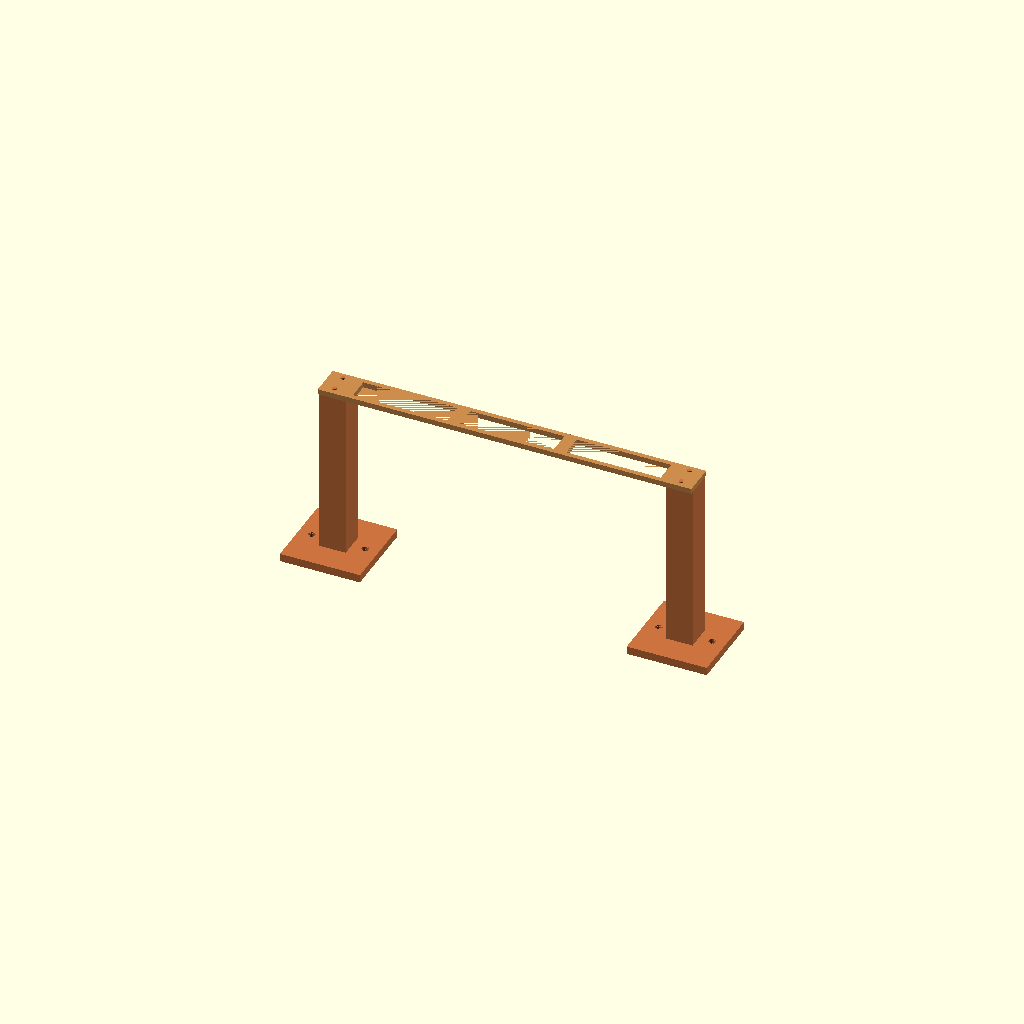
Cell 1 — every parameter at its default value.
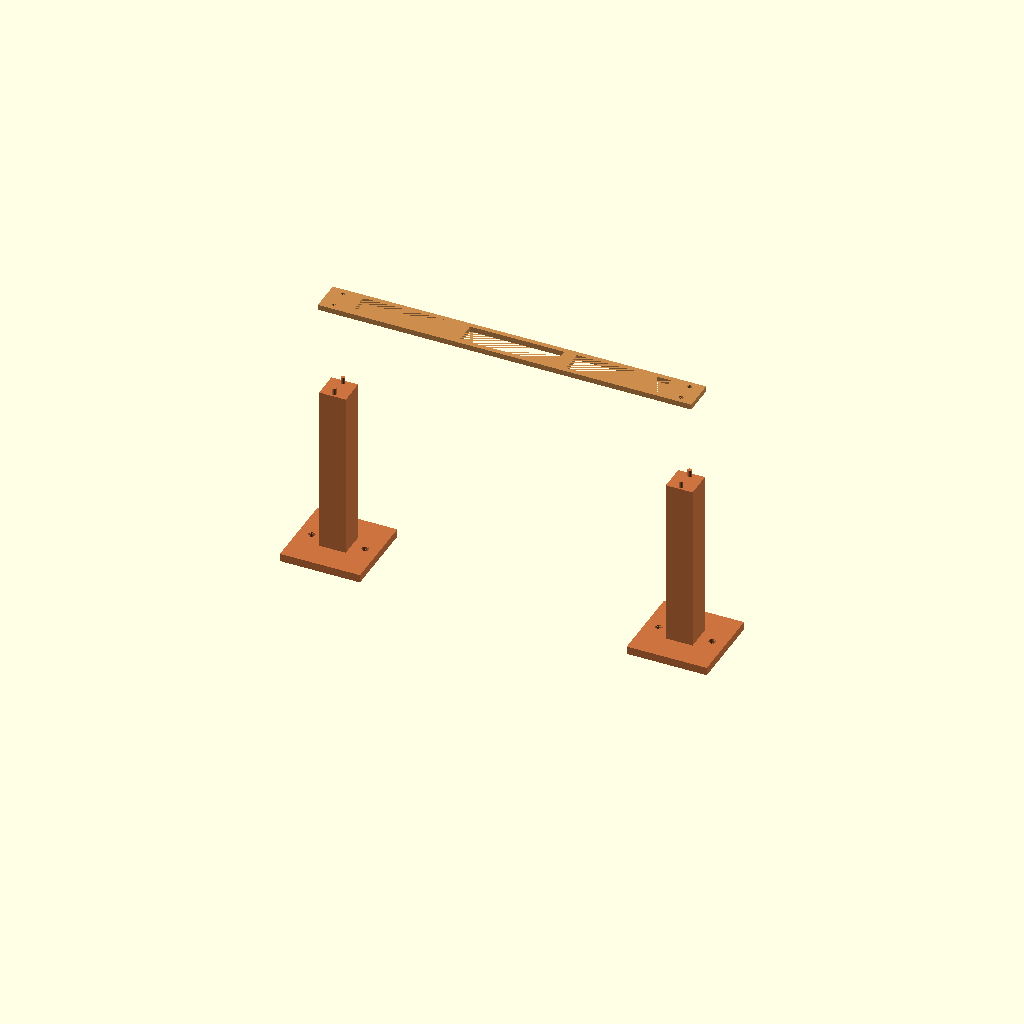
Cell 2 — exploded set to true, the other parameters unchanged.
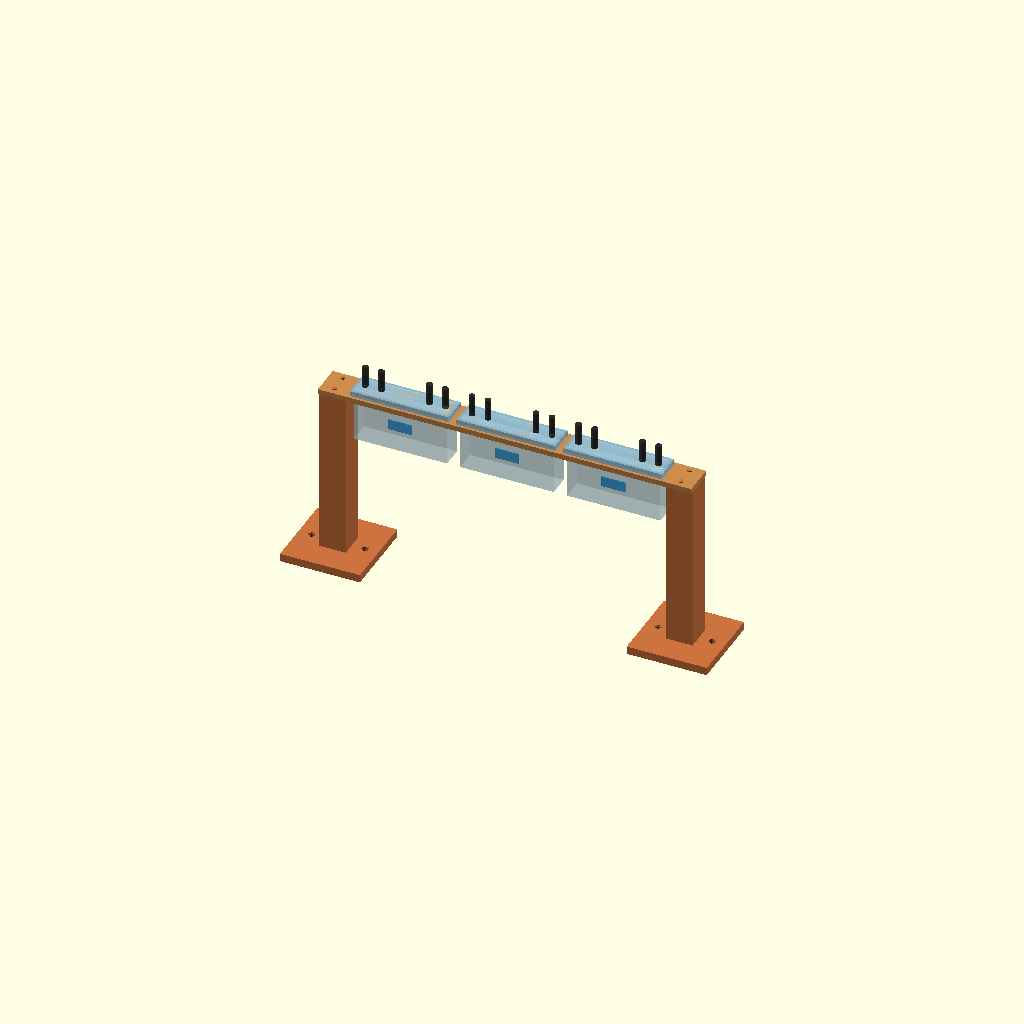
Cell 3: show_chip_ref = true (everything else at default).
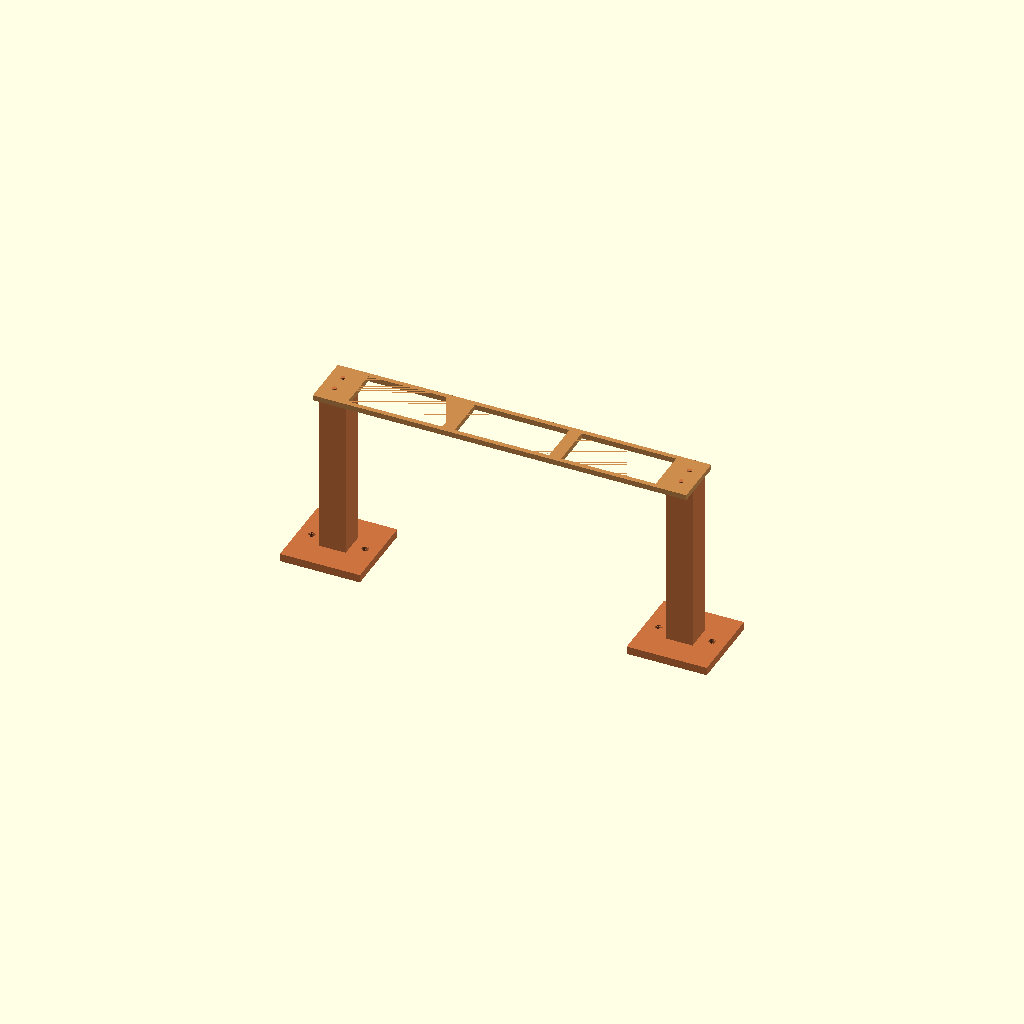
Cell 4: chip_t = 32 (everything else at default).
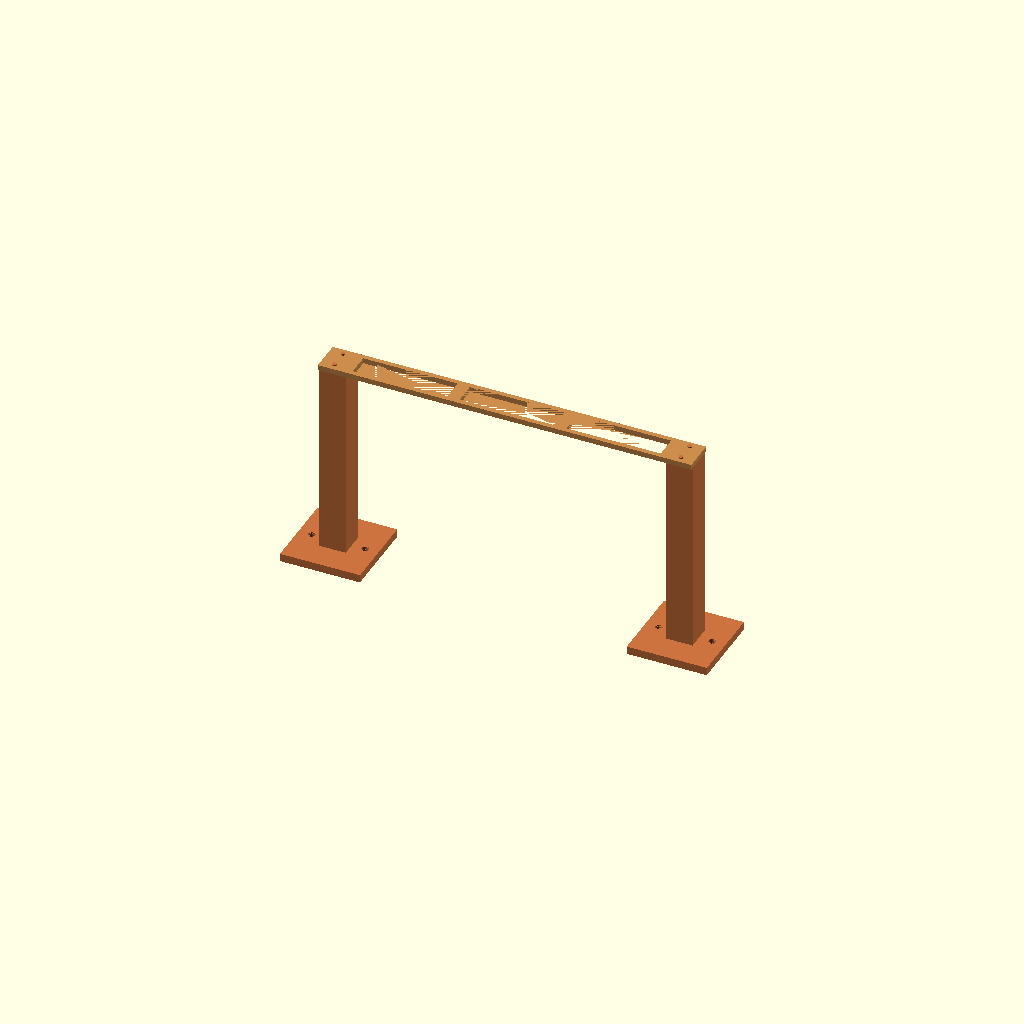
Cell 5: the same model with chip_h = 80.
One fixed orthographic camera (rotation 55°, 0°, 25°; colour scheme Cornfield) for every cell.
OpenSCAD source file hardware/rails/openscad/bioreactor_bridge_split.scad:
// Mesoscope RAILS — bioreactor bridge (Brücke) as ONE printable piece on two
// separate end towers (Türme). 3 printed parts total: 1 bridge + 2 towers.
//
// Holds N bioreactor chips ("Chip senkrecht") in series along X, HANGING
// hochkant, for the tilted-microscope linear-rail scan
// (see docs/RAIL_MOUNT_CONCEPT.md §3, §6).
//
// Concept (one-piece bridge + separate towers — supersedes the earlier
// 3-segment half-lap split of this same file, and is the alternative to the
// metal-spine rack of bioreactor_rack.scad):
//   * ONE continuous traverse board (the bridge) with a drop-in chip through-
//     hole per station; each chip drops in FROM THE TOP, a 2 mm Kranz (rim)
//     rests FLAT on the board top, the chip HANGS below. Tubes exit the top.
//   * Imaging is horizontal THROUGH the 16 mm chip thickness: light source +Y ->
//     chip -> objective -Y. The optical window sits at the chip vertical centre
//     (= optical axis), well below the board, so the board never blocks the view.
//   * The bridge spans only the STATION ROW plus a short end margin (no long
//     overhang), so at N<=3 it stays UNDER the 300 mm print bed and prints as a
//     SINGLE piece — no splice needed. (At N>=4 the bare chip row already
//     exceeds the bed; reduce N or re-introduce a splice.)
//   * Two separate end TOWERS rise from the shared base plate (Grundplatte) and
//     sit just OUTSIDE the end chips; the bridge ends drop onto the tower tops
//     over 2x press-fit locating pins each (no screws). The space BELOW the chips
//     stays free so the moving mesoscope reaches every station.
//
// The chip itself exists only as a mesh STL (no SCAD source), so the chip+Kranz
// here is a NON-PRINT reference block (show_chip_ref) for visualising the fit.
// The printed parts are the 1 bridge board + 2 towers.
//
// STANDALONE: no upstream OpenFlexure clone needed — render directly.
//   ./build_bridge_split.sh 3
//   openscad -o bridge.stl -D part="bridge" -D N=3 bioreactor_bridge_split.scad
//   openscad            -D part="all"  bioreactor_bridge_split.scad   // F5 preview
//
// Axes (in-use orientation, matching rail_mount_mesoscope.scad / bioreactor_rack.scad):
//   X = along the rail / chip width
//   Y = optical axis / chip thickness (imaged through)
//   Z = vertical (gravity down); chips hang, bridge + towers above

// ---------------------------------------------------------------------------
// Chip geometry (bare body, hanging hochkant; base plate excluded per doc §6)
// ---------------------------------------------------------------------------
chip_w = 70;    // X  chip width (along the rail)
chip_t = 16;    // Y  chip thickness (optical axis, imaged through)
chip_h = 40;    // Z  chip height (hanging)
window_w = 18;  // X  optical cutout width on the -Y face (ROI Ø5 inside)
window_h = 8;   // Z  optical cutout height
port_d  = 4.5;  // fluidic ports on the TOP edge (tubes point up)
port_dx = 30;   // outer port pair X offset from centre (approx)

// Kranz (hanging flange around the chip top; rests FLAT on the board top)
kranz_w = 2;    // rim width added per side (X and Y)
kranz_h = 4;    // Z height of the flange lip (protrudes above the board top)

// ---------------------------------------------------------------------------
// Bridge configuration
// ---------------------------------------------------------------------------
N = 3;                 // number of stations in series (<=3 keeps the bridge 1-piece)
reactor_pitch = 80;    // centre-to-centre along X (70 chip + 10 gap)

// Optical-axis height — TODO: finalize once the Z-motor resting face / carriage
// height is fixed (docs/RAIL_MOUNT_CONCEPT.md §2, §7.1a, §8). Chip vertical
// centre (= optical window) lands here, measured from the Grundplatte top (z=0).
OPTICAL_AXIS_H = 115;  // PLACEHOLDER (matches oa_h in the massing model)

board_t = 4;                        // bridge board thickness (Z) — halved from 8
board_w = chip_t + 2*kranz_w + 4;   // board width in Y (24): chip hole + margin
fit     = 0.4;                      // chip through-hole clearance per side

// End margin: how far the board extends beyond the OUTER chip edge at each end.
// The tower sits in this margin, just outside the end chip. Larger = more head
// clearance at the end stations, but a longer (eventually too-long) bridge.
end_ext = 25;

// ---------------------------------------------------------------------------
// Bridge <-> tower connection: locating pins ON THE M3 PATTERN
// ---------------------------------------------------------------------------
// The BRIDGE is unchanged from the original screwed design: 2x M3 clearance
// through-holes per end at +/- screw_dy. This keeps an already-printed first
// bridge piece reusable. Only the TOWERS change: where the M3 blind holes used
// to be, solid pins now stand up and slip into those same M3 holes. The holes
// stay M3, so an M3 screw remains an option for extra retention. Two pins per
// end give anti-rotation. pin_d is the tuning knob: raise toward m3_clear for a
// snugger fit, lower for an easier slip.
m3_clear = 3.4;  // bridge through-hole (M3 clearance) — UNCHANGED, keeps old bridge usable
screw_dy = 7;    // Y offset of the pin/hole pair per end (the original M3 pattern)
pin_d    = 3.2;  // tower locating pin: slips into the M3 clearance hole (~0.2 play)
pin_h    = 5;    // pin height (Z); >= board_t -> full engagement, tip stands slightly proud
MAX_BED  = 300;  // print-bed limit (X); the one-piece bridge must stay under this

// ---------------------------------------------------------------------------
// Towers (slim end supports: bolt to the Grundplatte, carry the bridge ends)
// ---------------------------------------------------------------------------
pillar        = 20;    // square tower cross-section (slim so the bridge end clears the end chip)
foot_h = 6;            // tower foot slab thickness (Z), bolts to Grundplatte
M5 = 5.3;              // M5 clearance (tower-foot bolt holes)
BEAM_SLOT_PITCH = 20;  // Grundplatte T-nut hole pattern along X in each foot

// Preview / render switches
part          = "all"; // "all" | "bridge" | "pillarL" | "pillarR"
exploded      = false; // lift the bridge off the towers for a presentation render
show_chip_ref = false; // draw NON-PRINT chip+Kranz reference blocks

$fn = 48;
EPS  = 0.01;

// ---------------------------------------------------------------------------
// Derived layout
// ---------------------------------------------------------------------------
span        = (N - 1) * reactor_pitch;     // X extent of the station row (centres)
// The bridge covers the station row + end_ext beyond each outer chip edge.
bx0         = -chip_w/2 - end_ext;         // board start (just left of the first chip)
bx1         =  span + chip_w/2 + end_ext;  // board end   (just right of the last chip)
board_len   = bx1 - bx0;

// Towers sit under the board ends, just outside the end chips.
pillar_l_cx = bx0 + pillar/2;              // left tower centre (X)
pillar_r_cx = bx1 - pillar/2;              // right tower centre (X)

chip_top_z  = OPTICAL_AXIS_H + chip_h/2;   // chip top
board_top   = chip_top_z - kranz_h;        // Kranz rests FLAT on the board top
board_bottom= board_top - board_t;

y0          = -board_w/2;                  // board spans y0 .. y0+board_w

// Outer chip / Kranz edges (for the tower-clearance assertion)
kranz_half_x = chip_w/2 + kranz_w;         // Kranz reaches ±kranz_half_x in X
pillar_l_inner = pillar_l_cx + pillar/2;   // inner face of the left tower
pillar_r_inner = pillar_r_cx - pillar/2;

// Sanity checks
assert(N >= 2, "N must be >= 2 for a series bridge.");
assert(board_len < MAX_BED,
       str("one-piece bridge too long for the bed: ", board_len,
           " mm >= ", MAX_BED, " mm — reduce N or re-introduce a splice."));
assert(pillar_l_inner <= -kranz_half_x,
       "left tower overlaps the first chip/Kranz in X — increase end_ext or slim the tower.");
assert(pillar_r_inner >= span + kranz_half_x,
       "right tower overlaps the last chip/Kranz in X — increase end_ext or slim the tower.");
assert(board_bottom >= 0, "OPTICAL_AXIS_H too small: board_bottom below the Grundplatte.");
assert(screw_dy + m3_clear/2 < board_w/2, "screw_dy too large: M3 holes break out of the board width.");
assert(screw_dy + pin_d/2 < pillar/2 - 1, "screw_dy too large: pin wall on the tower top too thin.");
assert(pin_h <= board_t + 3, "pin_h too long: pin protrudes too far above the board top.");
echo(str("Bridge (1-piece): N=", N, "  board=", board_len, " x ", board_w, " x ", board_t,
         "mm (bed ", MAX_BED, ")  towers @ X=", pillar_l_cx, ",", pillar_r_cx,
         "  board_top z=", board_top));

// ---------------------------------------------------------------------------
// Per-station chip through-holes
// ---------------------------------------------------------------------------
module board_holes() {
    for (k = [0 : N-1]) {
        xc = k * reactor_pitch;
        translate([xc - (chip_w/2 + fit), -(chip_t/2 + fit), board_bottom - EPS])
            cube([chip_w + 2*fit, chip_t + 2*fit, board_t + 2*EPS]);
    }
}

// ---------------------------------------------------------------------------
// The one-piece bridge board
// ---------------------------------------------------------------------------
module bridge() {
    color([0.8, 0.55, 0.3])
    difference() {
        translate([bx0, y0, board_bottom]) cube([board_len, board_w, board_t]);
        board_holes();
        // M3 clearance through-holes: 2x per end over each tower (UNCHANGED from
        // the original screwed bridge, so an already-printed bridge still fits).
        for (px = [pillar_l_cx, pillar_r_cx])
            for (sy = [screw_dy, -screw_dy])
                translate([px, sy, board_bottom - EPS])
                    cylinder(d = m3_clear, h = board_t + 2*EPS);
    }
}

// ---------------------------------------------------------------------------
// End towers: Grundplatte -> board bottom, M5 foot bolts + 2x M3 board bolts up top
// ---------------------------------------------------------------------------
module tower_with_foot(px) {
    foot_x = pillar + 2*BEAM_SLOT_PITCH;
    color([0.8, 0.45, 0.25]) {
        difference() {
            union() {
                translate([px - pillar/2, -pillar/2, -foot_h])
                    cube([pillar, pillar, board_bottom + foot_h]);
                translate([px - foot_x/2, -foot_x/2, -foot_h])
                    cube([foot_x, foot_x, foot_h]);
            }
            // M5 Grundplatte bolts straddling the tower along X
            for (hx = [px - BEAM_SLOT_PITCH, px + BEAM_SLOT_PITCH])
                translate([hx, 0, -foot_h - EPS]) cylinder(d = M5, h = foot_h + 2*EPS);
        }
        // 2x solid locating pins on the tower top, on the M3 pattern (replacing
        // the old M3 blind holes). They slip into the bridge's M3 holes. Printed
        // standing up from the tower top at z = board_bottom.
        for (sy = [screw_dy, -screw_dy])
            translate([px, sy, board_bottom]) cylinder(d = pin_d, h = pin_h);
    }
}

// ---------------------------------------------------------------------------
// NON-PRINT reference: one chip + 2 mm Kranz + window + top tube stubs
// ---------------------------------------------------------------------------
module chip_ref() {
    kox = chip_w + 2*kranz_w;
    koy = chip_t + 2*kranz_w;
    color([0.75, 0.85, 0.9, 0.55])
    translate([-chip_w/2, -chip_t/2, OPTICAL_AXIS_H - chip_h/2])
        cube([chip_w, chip_t, chip_h]);
    color([0.55, 0.75, 0.85, 0.7])
    translate([-kox/2, -koy/2, chip_top_z - kranz_h]) cube([kox, koy, kranz_h]);
    color([0.1, 0.6, 0.9, 0.8])
    translate([-window_w/2, -chip_t/2 - 0.6, OPTICAL_AXIS_H - window_h/2])
        cube([window_w, 0.8, window_h]);
    color([0.15, 0.15, 0.15, 0.8])
    for (dx = [-port_dx, -port_dx + 12, port_dx - 12, port_dx])
        translate([dx, 0, chip_top_z]) cylinder(h = 16, d = port_d);
}

// ---------------------------------------------------------------------------
// Assembly / dispatch
// ---------------------------------------------------------------------------
ex = exploded ? 70 : 0;   // bridge lift for the preview render

module assembly() {
    translate([0, 0, ex]) bridge();
    tower_with_foot(pillar_l_cx);
    tower_with_foot(pillar_r_cx);
    if (show_chip_ref)
        for (k = [0 : N-1]) translate([k*reactor_pitch, 0, 0]) chip_ref();
}

if      (part == "bridge")  bridge();
else if (part == "pillarL") tower_with_foot(0);
else if (part == "pillarR") tower_with_foot(0);
else                        assembly();   // "all"
Parameter table extracted from the source (name, type, default, range or options):
chip_w: number, default 70
chip_t: number, default 16
chip_h: number, default 40
window_w: number, default 18
window_h: number, default 8
port_d: number, default 4.5
port_dx: number, default 30
kranz_w: number, default 2
kranz_h: number, default 4
N: number, default 3
reactor_pitch: number, default 80
OPTICAL_AXIS_H: number, default 115
board_t: number, default 4
fit: number, default 0.4
end_ext: number, default 25
m3_clear: number, default 3.4
screw_dy: number, default 7
pin_d: number, default 3.2
pin_h: number, default 5
MAX_BED: number, default 300
pillar: number, default 20
foot_h: number, default 6
M5: number, default 5.3
BEAM_SLOT_PITCH: number, default 20
part: string, default "all"
exploded: bool, default false
show_chip_ref: bool, default false
EPS: number, default 0.01
